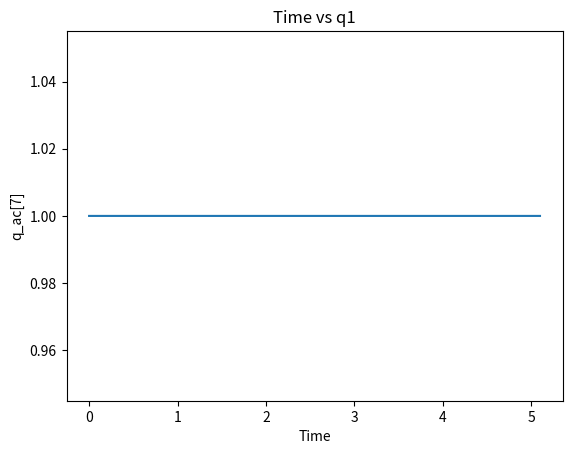
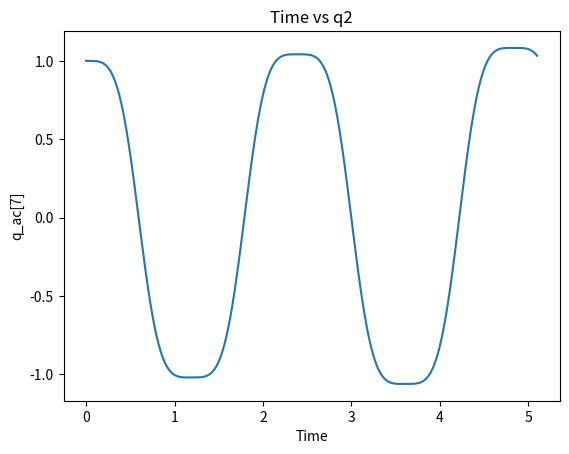
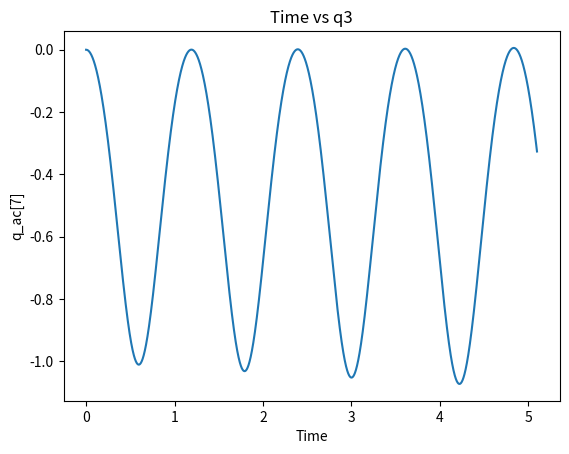
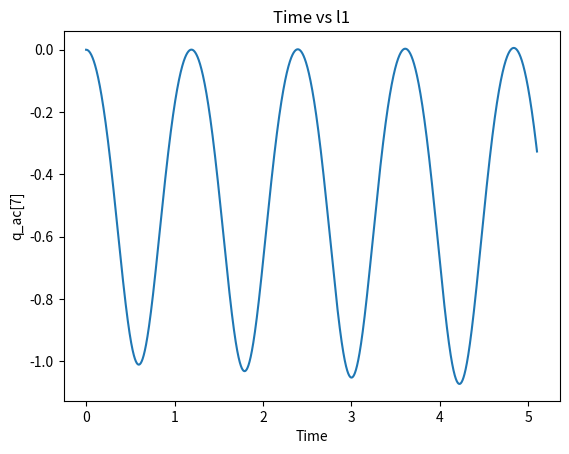
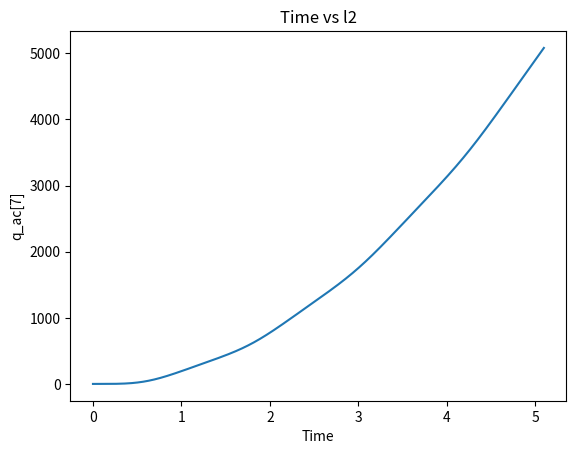

The script that saved these images, in order:
import numpy as np
import matplotlib.pyplot as plt
from numpy import cos,sin
# Given parameters
a = 1000
b = 1000
m1 = 30
m2 = 0.19
m3 = 0.70
I1 = 7360
I2 = 880
I3 = 360
g = 9.81
l1 = 50
l2 = 220
w = 5 * np.pi
dt = 0.001
t = np.arange(0, 5.1, dt)
n = len(t)
q = np.zeros((9, n))
q_v = np.zeros((9, n))
q_ac = np.zeros((9, n))
q[:, 0] = [1, 1, 0, 0, 0, 2*np.pi, 270, 0, 0]
q_v[:, 0] = [0, 0, 0, 0, 0, 0, 0, 0, 0]
force = np.zeros((9, n))

for i in range(n):
    q1 = q[0, i]
    q2 = q[1, i]
    q3 = q[2, i]
    qv1 = q_v[0, i]
    qv2 = q_v[1, i]
    qv3 = q_v[2, i]

    # Building matrix A
    # A = np.array([
    #     [m1,  qv1],
    #     [ qv1, 0]
    # ])
    #sph
    A=np.array([[m1,0,0,q1],
                [0,m1,0,q2],
                [0,0,m1,q3],
                [q1,q2,q3,0]])
    #sph+plain y=0
    A=np.array([[m1,0,0,q1,0],
                [0,m1,0,q2,1],
                [0,0,m1,q3,0],
                [q1,q2,q3,0,0],
                [0,1,0,0,0]])
    #sph+plain x^2/2=0
    A=np.array([[m1,0,0,q1,q1],
                [0,m1,0,q2,0],
                [0,0,m1,q3,0],
                [q1,q2,q3,0,0],
                [q1,0,0,0,0]])
    #A=np.array([[m1,0,1],
    #            [0,m1,-1],
    #            [1,-1,0]])
    # Calculate Qa
    Qa = np.array([0,0,-m1*g])
    #sph+plain y=0
    garma = np.array(
        [-qv1*qv1-qv2*qv2-qv3*qv3,0])
    #sph+plain y^2/2=0
    garma = np.array(
        [-qv1*qv1-qv2*qv2-qv3*qv3,-qv1*qv1])
    #garma = np.array(
    #    [0])
    #garma=np.array([0])
    
    B = np.concatenate((Qa, garma))
    #B=Qa
    # Solve the system
    #print(A)
    #print(B)
    #print('\n')
    temp = np.linalg.solve(A, B)
    q_ac[0, i] = temp[0]
    q_ac[1, i] = temp[1]
    q_ac[2, i] = temp[2]
    q_ac[3, i] = temp[3]
    q_ac[4, i] = temp[4]
    #q_ac[7, i] = 0
    #q_ac[8, i] = 0
    #force[:, i] = temp[9:]
    
    if i == n-1:
        break
    if i == 0:
        q_v[:, i+1] = q_v[:, i] + dt*q_ac[:, i]
        q[:, i+1] = q[:, i] + dt*q_v[:, i]
    else:
        q_v[:, i+1] = q_v[:, i] + dt*(q_ac[:, i-1] + q_ac[:, i])/2
        q[:, i+1] = q[:, i] + dt*(q_v[:, i-1] + q_v[:, i])/2
        
    #q_v[7, i+1] = 0
    #q_v[8, i+1] = 0
    #q[7, i+1] = 0
    #q[8, i+1] = 0

# Plotting
plt.figure()
plt.plot(t, q[0, :])
plt.title("Time vs q1")
plt.xlabel("Time")
plt.ylabel("q_ac[7]")
plt.figure()
plt.plot(t, q[1, :])
plt.title("Time vs q2")
plt.xlabel("Time")
plt.ylabel("q_ac[7]")
plt.figure()
plt.plot(t, q[2, :])
plt.title("Time vs q3")
plt.xlabel("Time")
plt.ylabel("q_ac[7]")
plt.figure()
plt.plot(t, q[2, :])
plt.title("Time vs l1")
plt.xlabel("Time")
plt.ylabel("q_ac[7]")
plt.figure()
plt.plot(t, q[3, :])
plt.title("Time vs l2")
plt.xlabel("Time")
plt.ylabel("q_ac[7]")
plt.show()
